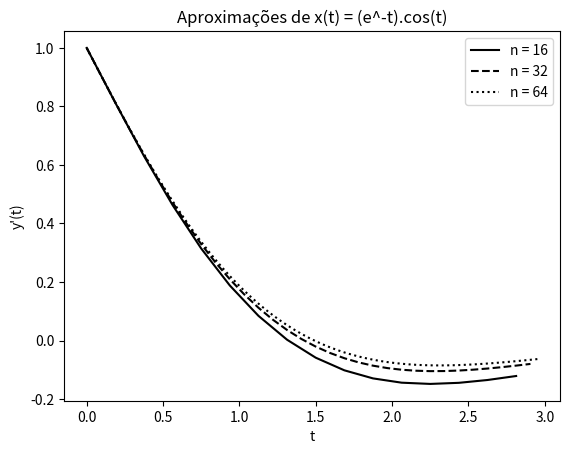
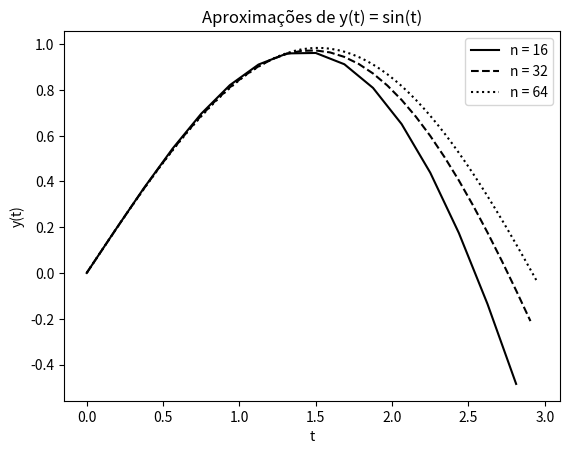

Generate these figures, in order, with matplotlib:
from decimal import Decimal
import math
import matplotlib.pyplot as plt
import numpy as np

# x = (e^-t).cos(t) -> x' = -e^(-t)(y + cos(t))
# y = sin(t) -> y' = cos(t) = x/(e^-t)

class ImplicitEulerXY():

    def f(self, t, y):
        return np.array([-math.exp(-t)*(y[1] + math.cos(t)),
                         y[0]/math.exp(-t)])

    def solution(self, t):
        return [math.exp(-t)*math.cos(t), math.sin(t)]

    def SAM(self, t, dt, y):
        diff = 10
        i = 0
        root = y + dt * self.f(t, y)
        while i < 20 and diff < 0.0001:
            prev_root = root
            root = y + dt * self.f(t + dt, root)
            diff = np.linalg.norm(root - prev_root)
            i += 1
        return root

    def formatNumber(self, n):
        if n == "-":
            return "----------"
        return str("{:.5E}".format(Decimal(n)))

    def calculate_points(self, y0, t0, tf, ini_n, end_n, r):
        iteration = 0
        n = ini_n
        error = np.zeros((int(math.log(end_n/ini_n, r)) + 1))
        p = "-"

        while n <= end_n:
            y = np.zeros((n, 2))
            t = np.zeros((n,))
            y[0] = y0
            t[0] = t0
            dt = (tf - t0)/n
            index = 1

            while index < n:
                t[index] = t[index - 1] + dt
                y[index] = self.SAM(t[index - 1], dt, y[index - 1])
                index += 1

            error[iteration] = np.linalg.norm(y[index - 1]
                                               - self.solution(t[index - 1]))

            if iteration > 0:
                p = math.log(error[iteration - 1]/error[iteration], r)

            print(str(n) + " & " + self.formatNumber(dt) + " & " +
                  self.formatNumber(error[iteration]) + " & " +
                  self.formatNumber(p) + " \\\\" + "\n")

            iteration += 1

            if n <= 64:
                linestyle = ''
                if n == 16:
                    linestyle = 'solid'
                elif n == 32:
                    linestyle = 'dashed'
                else:
                    linestyle = 'dotted'

                plt.figure(0)
                plt.xlabel('t')
                plt.ylabel("y'(t)")
                plt.title("Aproximações de x(t) = (e^-t).cos(t)")

                plt.plot(t, y[:, 0], linestyle=linestyle, color='k',
                         label = 'n = ' + str(n))

                plt.figure(1)
                plt.xlabel('t')
                plt.ylabel("y(t)")
                plt.title('Aproximações de y(t) = sin(t)')

                plt.plot(t, y[:, 1], linestyle=linestyle, color='k',
                         label = 'n = ' + str(n))
            n *= r

        plt.figure(0)
        plt.legend(loc='best')
        plt.figure(1)
        plt.legend(loc='best')
        plt.show()

a = ImplicitEulerXY()

a.calculate_points([1, 0], 0, 3, 16, 16384, 2)
